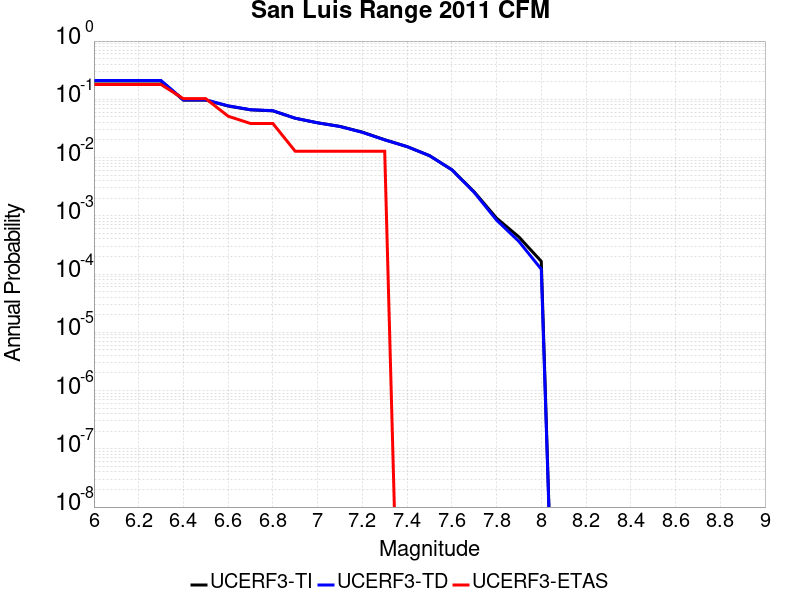

The data file committed next to this chart (first rows):
Magnitude, UCERF3-TI Prob, UCERF3-TD Prob, UCERF3-ETAS Prob
6.0, 0.2059, 0.2103, 0.1795
6.1, 0.2059, 0.2103, 0.1795
6.2, 0.2059, 0.2103, 0.1795
6.3, 0.2059, 0.2103, 0.1795
6.4, 0.09697, 0.09789, 0.1026
6.5, 0.09697, 0.09789, 0.1026
6.6, 0.0767, 0.07726, 0.05128
6.7, 0.06597, 0.06635, 0.03846
6.8, 0.06341, 0.06375, 0.03846
6.9, 0.04728, 0.04735, 0.01282
7.0, 0.03953, 0.03948, 0.01282
7.1, 0.03428, 0.03412, 0.01282
7.2, 0.02734, 0.02709, 0.01282
7.3, 0.02022, 0.0201, 0.01282
7.4, 0.01542, 0.01542, 0.0
7.5, 0.0108, 0.0108, 0.0
7.6, 0.006194, 0.006172, 0.0
7.7, 0.002584, 0.002528, 0.0
7.8, 9.1225357E-4, 8.442524E-4, 0.0
7.9, 4.336379E-4, 3.6296286E-4, 0.0
8.0, 1.6526801E-4, 1.2125388E-4, 0.0
